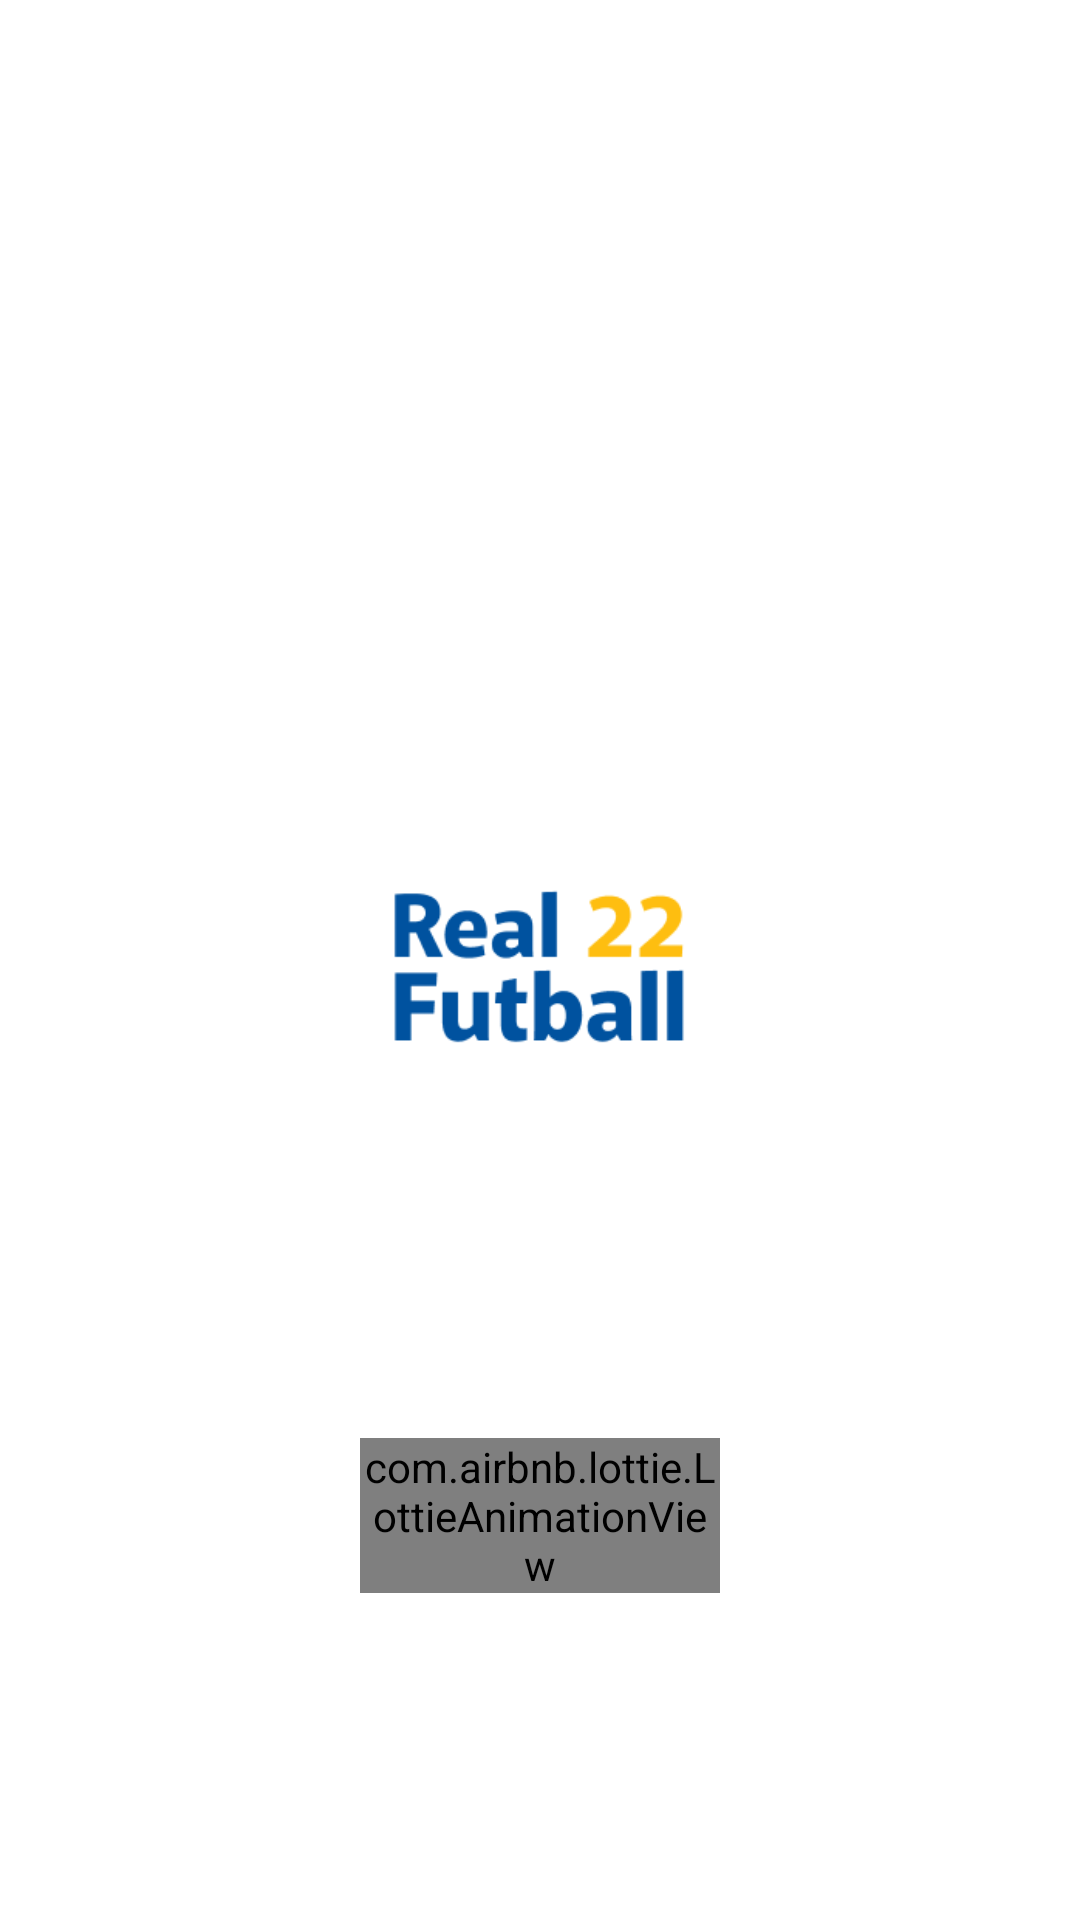

Android layout source for this screen:
<!-- AndroidManifest.xml: application theme Theme.RealFutball22 -->
<!-- res/layout/activity_splashscreen.xml -->
<?xml version="1.0" encoding="utf-8"?>
<androidx.constraintlayout.widget.ConstraintLayout xmlns:android="http://schemas.android.com/apk/res/android"
    xmlns:app="http://schemas.android.com/apk/res-auto"
    xmlns:tools="http://schemas.android.com/tools"
    android:layout_width="match_parent"
    android:background="@android:color/white"
    android:layout_height="match_parent"
    tools:context=".Activity.SplashscreenActivity">

    <ImageView
        android:id="@+id/imageView"
        android:layout_width="100dp"
        android:layout_height="100dp"
        android:src="@drawable/logo"
        app:layout_constraintBottom_toBottomOf="parent"
        app:layout_constraintEnd_toEndOf="parent"
        app:layout_constraintStart_toStartOf="parent"
        app:layout_constraintTop_toTopOf="parent" />

    <com.airbnb.lottie.LottieAnimationView
        android:layout_width="120dp"
        app:lottie_rawRes="@raw/loading"
        app:lottie_autoPlay="true"
        app:lottie_loop="true"
        app:layout_constraintBottom_toBottomOf="parent"
        app:layout_constraintEnd_toEndOf="parent"
        app:layout_constraintStart_toStartOf="parent"
        app:layout_constraintTop_toBottomOf="@+id/imageView"
        android:layout_height="wrap_content"/>

</androidx.constraintlayout.widget.ConstraintLayout>
<!-- resources referenced by this layout -->
<resources>
  <!-- drawable logo: png bitmap (drawable, 4528 bytes) -->
  <style name="Theme.RealFutball22" parent="Theme.MaterialComponents.DayNight.NoActionBar">
          
          <item name="colorPrimary">@color/purple_500</item>
          <item name="colorPrimaryVariant">@color/purple_700</item>
          <item name="colorOnPrimary">@color/white</item>
          
          <item name="colorSecondary">@color/teal_200</item>
          <item name="colorSecondaryVariant">@color/teal_700</item>
          <item name="colorOnSecondary">@color/black</item>
          
          <item name="android:statusBarColor">?attr/colorPrimaryVariant</item>
          
  
          <item name="windowActionBar">false</item>
          <item name="windowNoTitle">true</item>
          <item name="android:windowFullscreen">true</item>
      </style>
  <color name="purple_500">#FF6200EE</color>
  <color name="purple_700">#FF3700B3</color>
  <color name="white">#FFFFFFFF</color>
  <color name="teal_200">#FF03DAC5</color>
  <color name="teal_700">#FF018786</color>
  <color name="black">#FF000000</color>
</resources>
